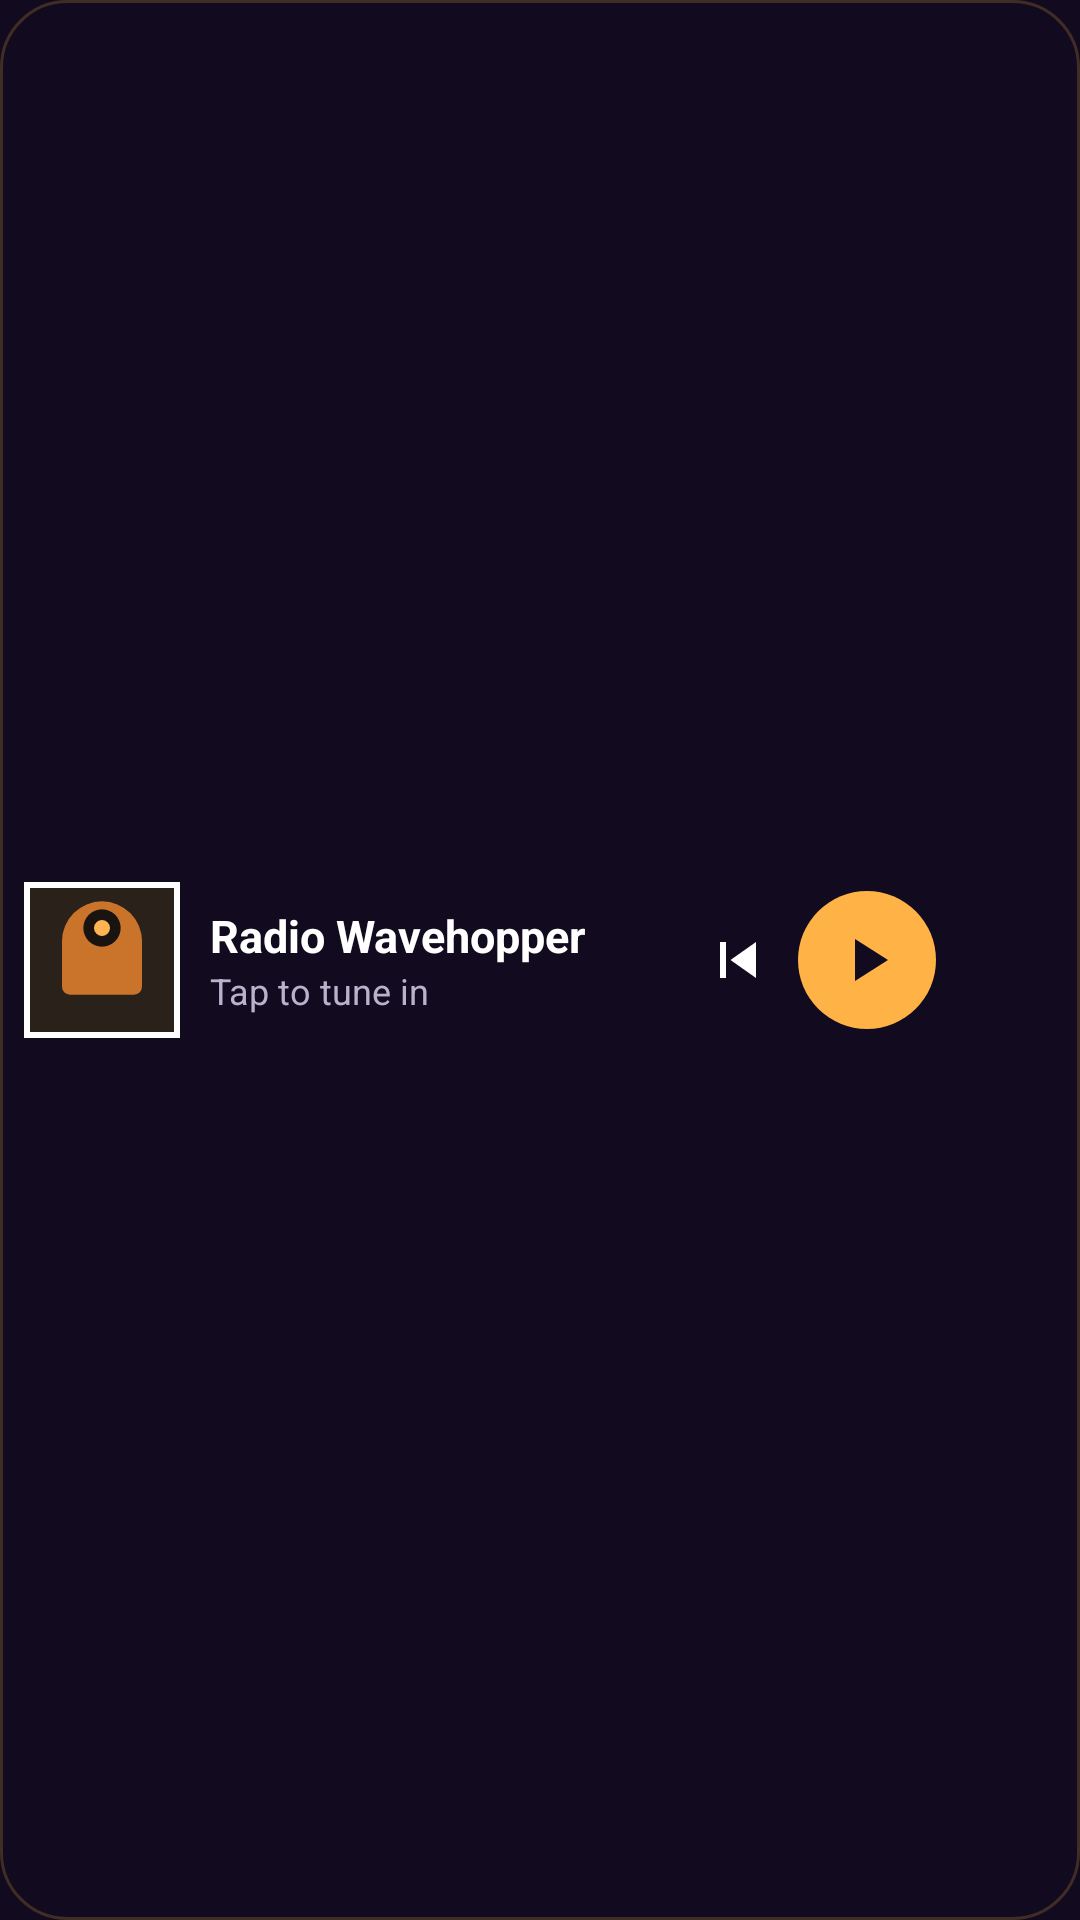

Here is an Android app screen rendered from its layout file. Give the layout XML and the strings, colors and styles it references.
<!-- AndroidManifest.xml: application theme Theme.RadioTuner -->
<!-- res/layout/widget_radio.xml -->
<?xml version="1.0" encoding="utf-8"?>
<LinearLayout xmlns:android="http://schemas.android.com/apk/res/android"
    android:id="@+id/w_root"
    android:layout_width="match_parent"
    android:layout_height="match_parent"
    android:background="@drawable/widget_bg"
    android:gravity="center_vertical"
    android:orientation="horizontal"
    android:padding="8dp">

    <ImageView
        android:id="@+id/w_logo"
        android:layout_width="52dp"
        android:layout_height="52dp"
        android:background="#FFFFFFFF"
        android:padding="2dp"
        android:scaleType="fitCenter"
        android:src="@drawable/ic_launcher" />

    <LinearLayout
        android:layout_width="0dp"
        android:layout_height="wrap_content"
        android:layout_marginStart="10dp"
        android:layout_weight="1"
        android:orientation="vertical">

        <TextView
            android:id="@+id/w_title"
            android:layout_width="match_parent"
            android:layout_height="wrap_content"
            android:ellipsize="end"
            android:maxLines="1"
            android:text="Radio Wavehopper"
            android:textColor="#FFFFFFFF"
            android:textSize="15sp"
            android:textStyle="bold" />

        
        <TextView
            android:id="@+id/w_sub"
            android:layout_width="match_parent"
            android:layout_height="wrap_content"
            android:ellipsize="marquee"
            android:focusable="true"
            android:focusableInTouchMode="true"
            android:marqueeRepeatLimit="marquee_forever"
            android:scrollHorizontally="true"
            android:singleLine="true"
            android:text="Tap to tune in"
            android:textColor="#FFB9B2CC"
            android:textSize="12sp">

            <requestFocus />
        </TextView>
    </LinearLayout>

    <ImageButton
        android:id="@+id/w_prev"
        android:layout_width="40dp"
        android:layout_height="40dp"
        android:background="@null"
        android:contentDescription="Previous station"
        android:src="@drawable/ic_skip_previous" />

    <ImageButton
        android:id="@+id/w_play"
        android:layout_width="46dp"
        android:layout_height="46dp"
        android:background="@drawable/widget_btn_bg"
        android:contentDescription="Play or pause"
        android:src="@drawable/ic_widget_play" />

    <ImageButton
        android:id="@+id/w_next"
        android:layout_width="40dp"
        android:layout_height="40dp"
        android:background="@null"
        android:contentDescription="Next station"
        android:src="@drawable/ic_skip_next" />
</LinearLayout>
<!-- resources referenced by this layout -->
<resources>
  <!-- drawable ic_launcher (drawable) -->
  <vector xmlns:android="http://schemas.android.com/apk/res/android"
      android:width="108dp"
      android:height="108dp"
      android:viewportWidth="108"
      android:viewportHeight="108">
      <path android:fillColor="#2A211A" android:pathData="M0,0h108v108h-108z" />
      <path android:fillColor="#C9742A"
          android:pathData="M24,40 a30,30 0 0 1 60,0 v34 a6,6 0 0 1 -6,6 h-48 a6,6 0 0 1 -6,-6 z" />
      <path android:fillColor="#1A1410"
          android:pathData="M54,30 m-14,0 a14,14 0 1 0 28,0 a14,14 0 1 0 -28,0" />
      <path android:fillColor="#FFB454"
          android:pathData="M54,30 m-6,0 a6,6 0 1 0 12,0 a6,6 0 1 0 -12,0" />
  </vector>
  <!-- drawable ic_skip_previous (drawable) -->
  <vector xmlns:android="http://schemas.android.com/apk/res/android"
      android:width="24dp"
      android:height="24dp"
      android:viewportWidth="24"
      android:viewportHeight="24"
      android:tint="#FFFFFF">
      <path android:fillColor="#FF000000" android:pathData="M6,6h2v12H6zM9.5,12l8.5,6V6z" />
  </vector>
  <!-- drawable ic_widget_play (drawable) -->
  <vector xmlns:android="http://schemas.android.com/apk/res/android"
      android:width="24dp" android:height="24dp" android:viewportWidth="24" android:viewportHeight="24">
      <path android:fillColor="#120A1E" android:pathData="M8,5v14l11,-7z" />
  </vector>
  <!-- drawable widget_bg (drawable) -->
  <?xml version="1.0" encoding="utf-8"?>
  <shape xmlns:android="http://schemas.android.com/apk/res/android" android:shape="rectangle">
      <solid android:color="#E6120A1E" />
      <corners android:radius="22dp" />
      <stroke android:width="1dp" android:color="#33FFB347" />
  </shape>
  <!-- drawable widget_btn_bg (drawable) -->
  <?xml version="1.0" encoding="utf-8"?>
  <shape xmlns:android="http://schemas.android.com/apk/res/android" android:shape="oval">
      <solid android:color="#FFFFB347" />
  </shape>
  <style name="Theme.RadioTuner" parent="android:Theme.Material.NoActionBar">
          <item name="android:statusBarColor">#120a1e</item>
          <item name="android:navigationBarColor">#120a1e</item>
          <item name="android:windowBackground">#120a1e</item>
      </style>
</resources>
